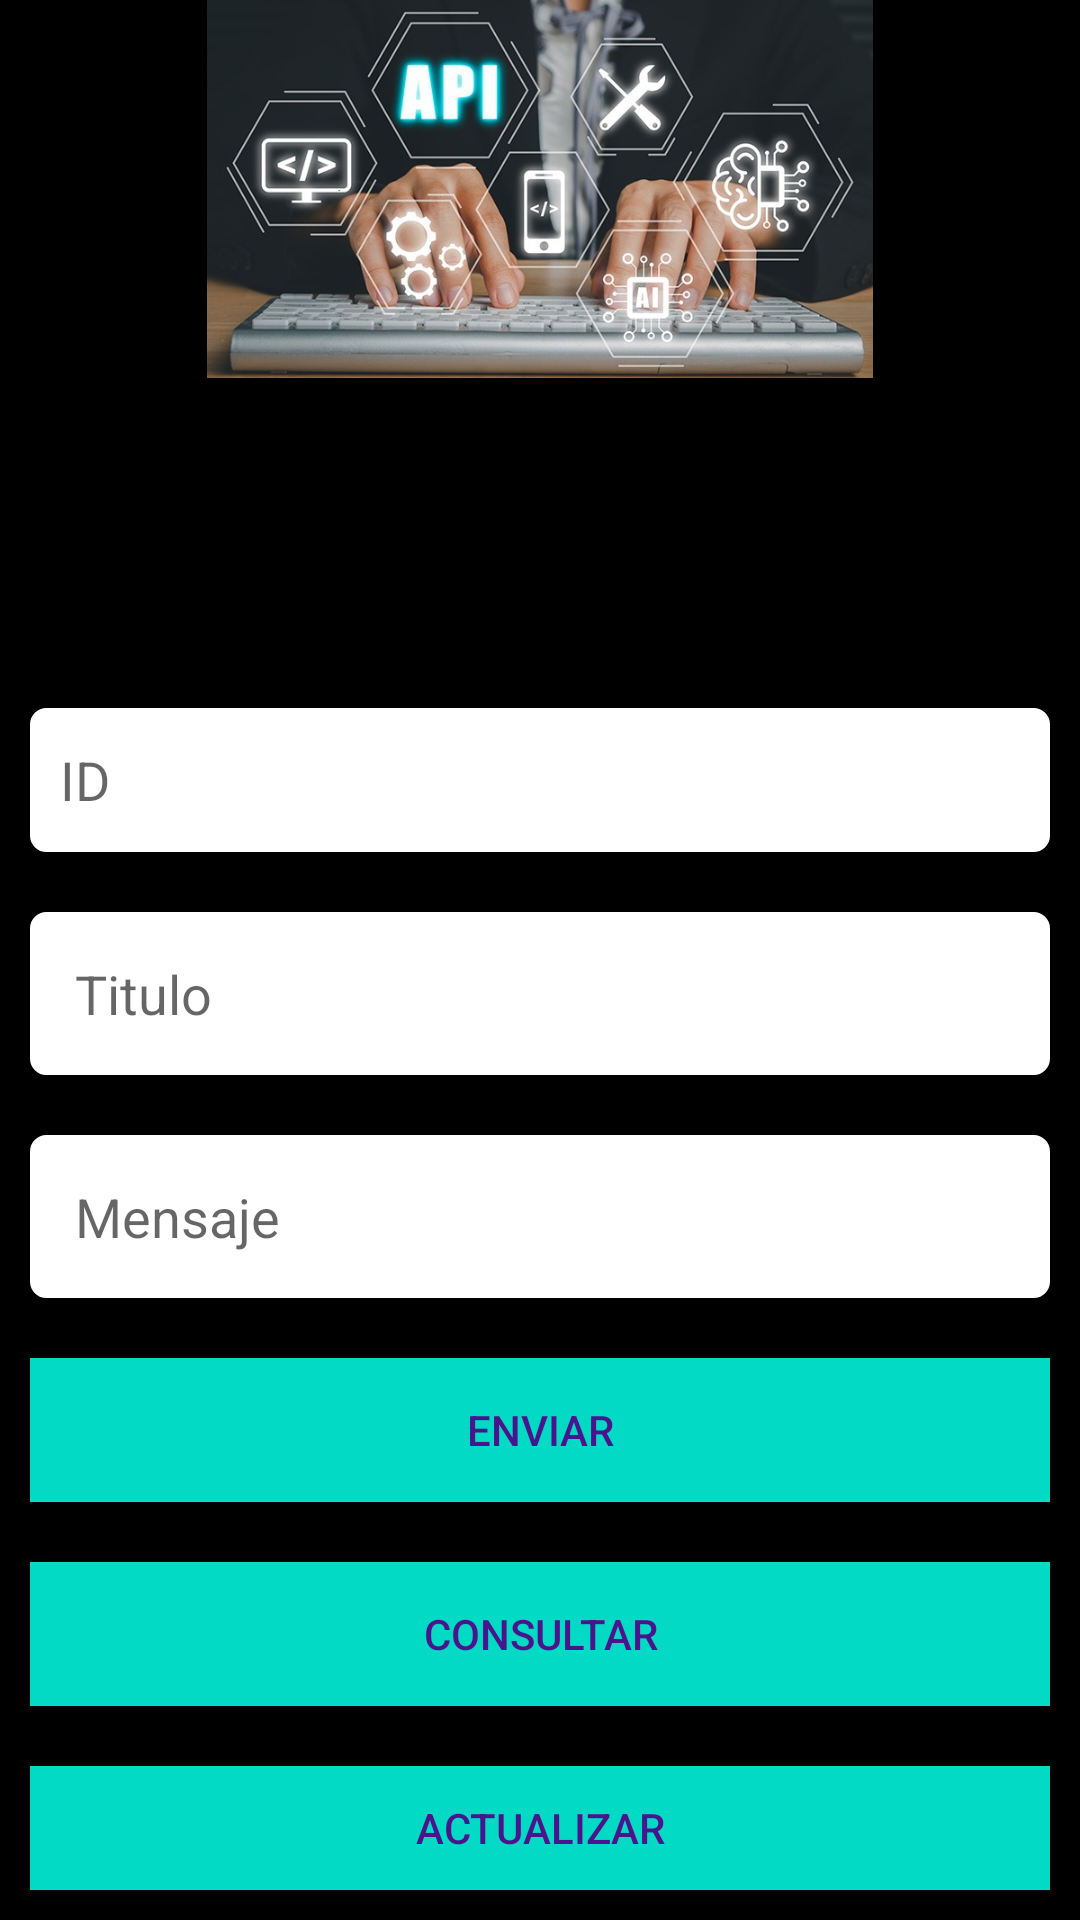

The Android layout XML behind this screen, and the referenced resources:
<!-- AndroidManifest.xml: application theme Theme.AndroidLogin -->
<!-- res/layout/activity_consume_api.xml -->
<?xml version="1.0" encoding="utf-8"?>
<LinearLayout xmlns:android="http://schemas.android.com/apk/res/android"
    xmlns:app="http://schemas.android.com/apk/res-auto"
    xmlns:tools="http://schemas.android.com/tools"
    android:layout_width="match_parent"
    android:layout_height="match_parent"
    android:layout_margin="10dp"
    android:background="@color/black"

    android:orientation="vertical"
    tools:context=".ConsumeAPI">

    <androidx.appcompat.widget.AppCompatImageView
        android:layout_width="wrap_content"
        android:layout_height="126dp"
        android:layout_marginBottom="100dp"
        app:srcCompat="@drawable/api" />

    <EditText
        android:id="@+id/txtUser"
        android:layout_width="match_parent"
        android:layout_height="wrap_content"
        android:layout_margin="10dp"
        android:autofillHints=""
        android:background="@drawable/border_text"
        android:backgroundTint="@color/white"
        android:drawablePadding="5dp"
        android:textColor="@color/black"
        android:ems="10"
        android:hint="@string/userid"
        android:inputType="text"
        android:minHeight="48dp"
        android:padding="10dp" />

    <EditText
        android:id="@+id/txtTitle"
        android:layout_width="match_parent"
        android:layout_height="wrap_content"
        android:layout_margin="10dp"
        android:autofillHints=""
        android:background="@drawable/border_text"
        android:backgroundTint="@color/white"
        android:textColor="@color/black"
        android:drawablePadding="5dp"
        android:ems="10"
        android:hint="@string/title"
        android:inputType="text"
        android:padding="15dp" />

    <EditText
        android:id="@+id/txtBody"
        android:layout_width="match_parent"
        android:layout_height="wrap_content"
        android:layout_margin="10dp"
        android:autofillHints=""
        android:background="@drawable/border_text"
        android:backgroundTint="@color/white"
        android:textColor="@color/black"
        android:drawablePadding="5dp"
        android:ems="10"
        android:hint="@string/body"
        android:inputType="textMultiLine|text"
        android:padding="15dp" />

    <Button
        android:id="@+id/btnEnviar"
        android:layout_width="match_parent"
        android:layout_height="wrap_content"
        android:layout_margin="10dp"
        android:background="@color/colorAccent"
        android:padding="5dp"
        android:text="@string/send"
        android:textColor="#4A148C" />

    <Button
        android:id="@+id/btnConsultar"
        android:layout_width="match_parent"
        android:layout_height="wrap_content"
        android:layout_margin="10dp"
        android:background="@color/colorAccent"
        android:onClick="consultar"
        android:padding="5dp"
        android:text="@string/consultar"
        android:textColor="#4A148C" />

    <Button
        android:id="@+id/btnActualizar"
        android:layout_width="match_parent"
        android:layout_height="wrap_content"
        android:layout_margin="10dp"
        android:background="@color/colorAccent"
        android:onClick="actualizar"
        android:padding="5dp"
        android:text="@string/actualizar"
        android:textColor="#4A148C" />

    <Button
        android:id="@+id/btnEliminar"
        android:layout_width="match_parent"
        android:layout_height="wrap_content"
        android:layout_margin="10dp"
        android:background="@color/colorAccent"
        android:minHeight="48dp"
        android:onClick="eliminar"
        android:padding="5dp"
        android:text="@string/eliminar"
        android:textColor="#4A148C" />

    <Button
        android:id="@+id/btnVolver"
        android:layout_width="match_parent"
        android:layout_height="wrap_content"
        android:layout_margin="10dp"
        android:background="@color/colorAccent"
        android:onClick="volver"
        android:padding="5dp"
        android:text="@string/volver"
        android:textColor="@color/white" />
</LinearLayout>
<!-- resources referenced by this layout -->
<resources>
  <color name="black">#000000</color>
  <color name="white">#fff</color>
  <!-- drawable api: jpg bitmap (drawable, 82441 bytes) -->
  <!-- drawable border_text (drawable) -->
  <?xml version="1.0" encoding="utf-8"?>
  <shape xmlns:android="http://schemas.android.com/apk/res/android"
      android:shape="rectangle">
      <stroke android:width="1dp" android:color="@color/lightblue" />
      <corners android:radius="5dp"/>
  </shape>
  <string name="actualizar">Actualizar</string>
  <string name="body">Mensaje</string>
  <string name="consultar">Consultar</string>
  <string name="eliminar">Eliminar</string>
  <string name="send">Enviar</string>
  <string name="title">Titulo</string>
  <string name="userid">ID</string>
  <string name="volver">Volver</string>
  <style name="Theme.AndroidLogin" parent="Theme.MaterialComponents.DayNight.DarkActionBar">
          
          <item name="colorPrimary">@color/purple_500</item>
          <item name="colorPrimaryVariant">@color/purple_700</item>
          <item name="colorOnPrimary">@color/white</item>
          
          <item name="colorSecondary">@color/teal_200</item>
          <item name="colorSecondaryVariant">@color/teal_700</item>
          <item name="colorOnSecondary">@color/black</item>
          
          <item name="android:statusBarColor">?attr/colorPrimaryVariant</item>
          
      </style>
  <color name="lightblue">#00ACEC</color>
  <color name="purple_500">#FF6200EE</color>
  <color name="purple_700">#FF3700B3</color>
  <color name="teal_200">#FF03DAC5</color>
  <color name="teal_700">#FF018786</color>
  <!-- not gathered from this repository: default colours our renderer supplied (Android Studio template values) -->
  <color name="colorAccent">#FF03DAC5</color>
</resources>
